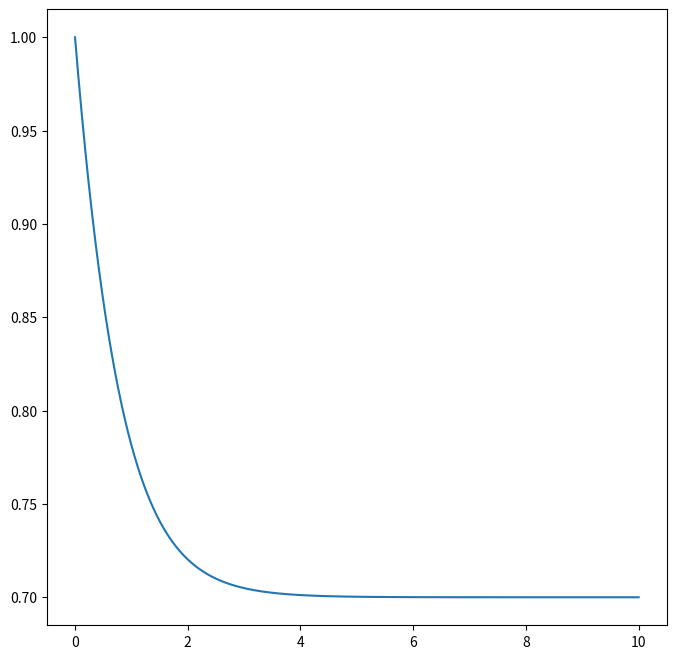

Generate this figure with matplotlib:
# This is the numerical solution to the standard dimensional thin film equation for a STEADY STATE FLOW (dh/dt=0):
# dh/dt + sigma/3*mu * d/dx(h^3 d^3h/dx^3) -Ux = 0
# This solution uses central differences to solve the fourth order PDE

# Import packages
import matplotlib.pyplot as plt
import numpy as np
from scipy.integrate import solve_bvp

# Define Hyperparameters
N = 10_000                                       # Number of grid points
L = 10.0                                        # Length of solid
Q = 0.7
h_0 = 1.0

# Define Functions
def ODE(x, y):
    """
    Split ODE into three first order ODEs, returns the derivative of the vector y linking the ODEs.
    """
    dy_3 = (Q-y[0])/(y[0]**3)

    return np.array([y[1], y[2], dy_3])

def bc(x_zero, x_L):
    """
    Boundary conditions for the BVP to show the height at each boundary and flux at x=0.
    """
    return np.array([x_zero[0]-1, x_L[1], x_L[0]-Q])

def solver():
    """
    Uses scipy integrate to solve the boundary value problem
    """
    x = np.linspace(0, L, N)
    y = np.zeros((3, x.size))
    y[0] = h_0
    solution = solve_bvp(ODE, bc, x, y)
    return solution

def plot_solution(solution):
    """
    Plots the solution to the numerically solved thin film equation
    """
    fig, axes = plt.subplots(nrows=1, ncols=1, figsize=(8, 8))
    axes.plot(solution.x, solution.y[0, :])
    fig.show()

# Run everything in main
def main():
    """
    Main function encapsulating all running code
    """
    solution = solver()
    plot_solution(solution)

if __name__ == "__main__":
    # Run main
    main()

